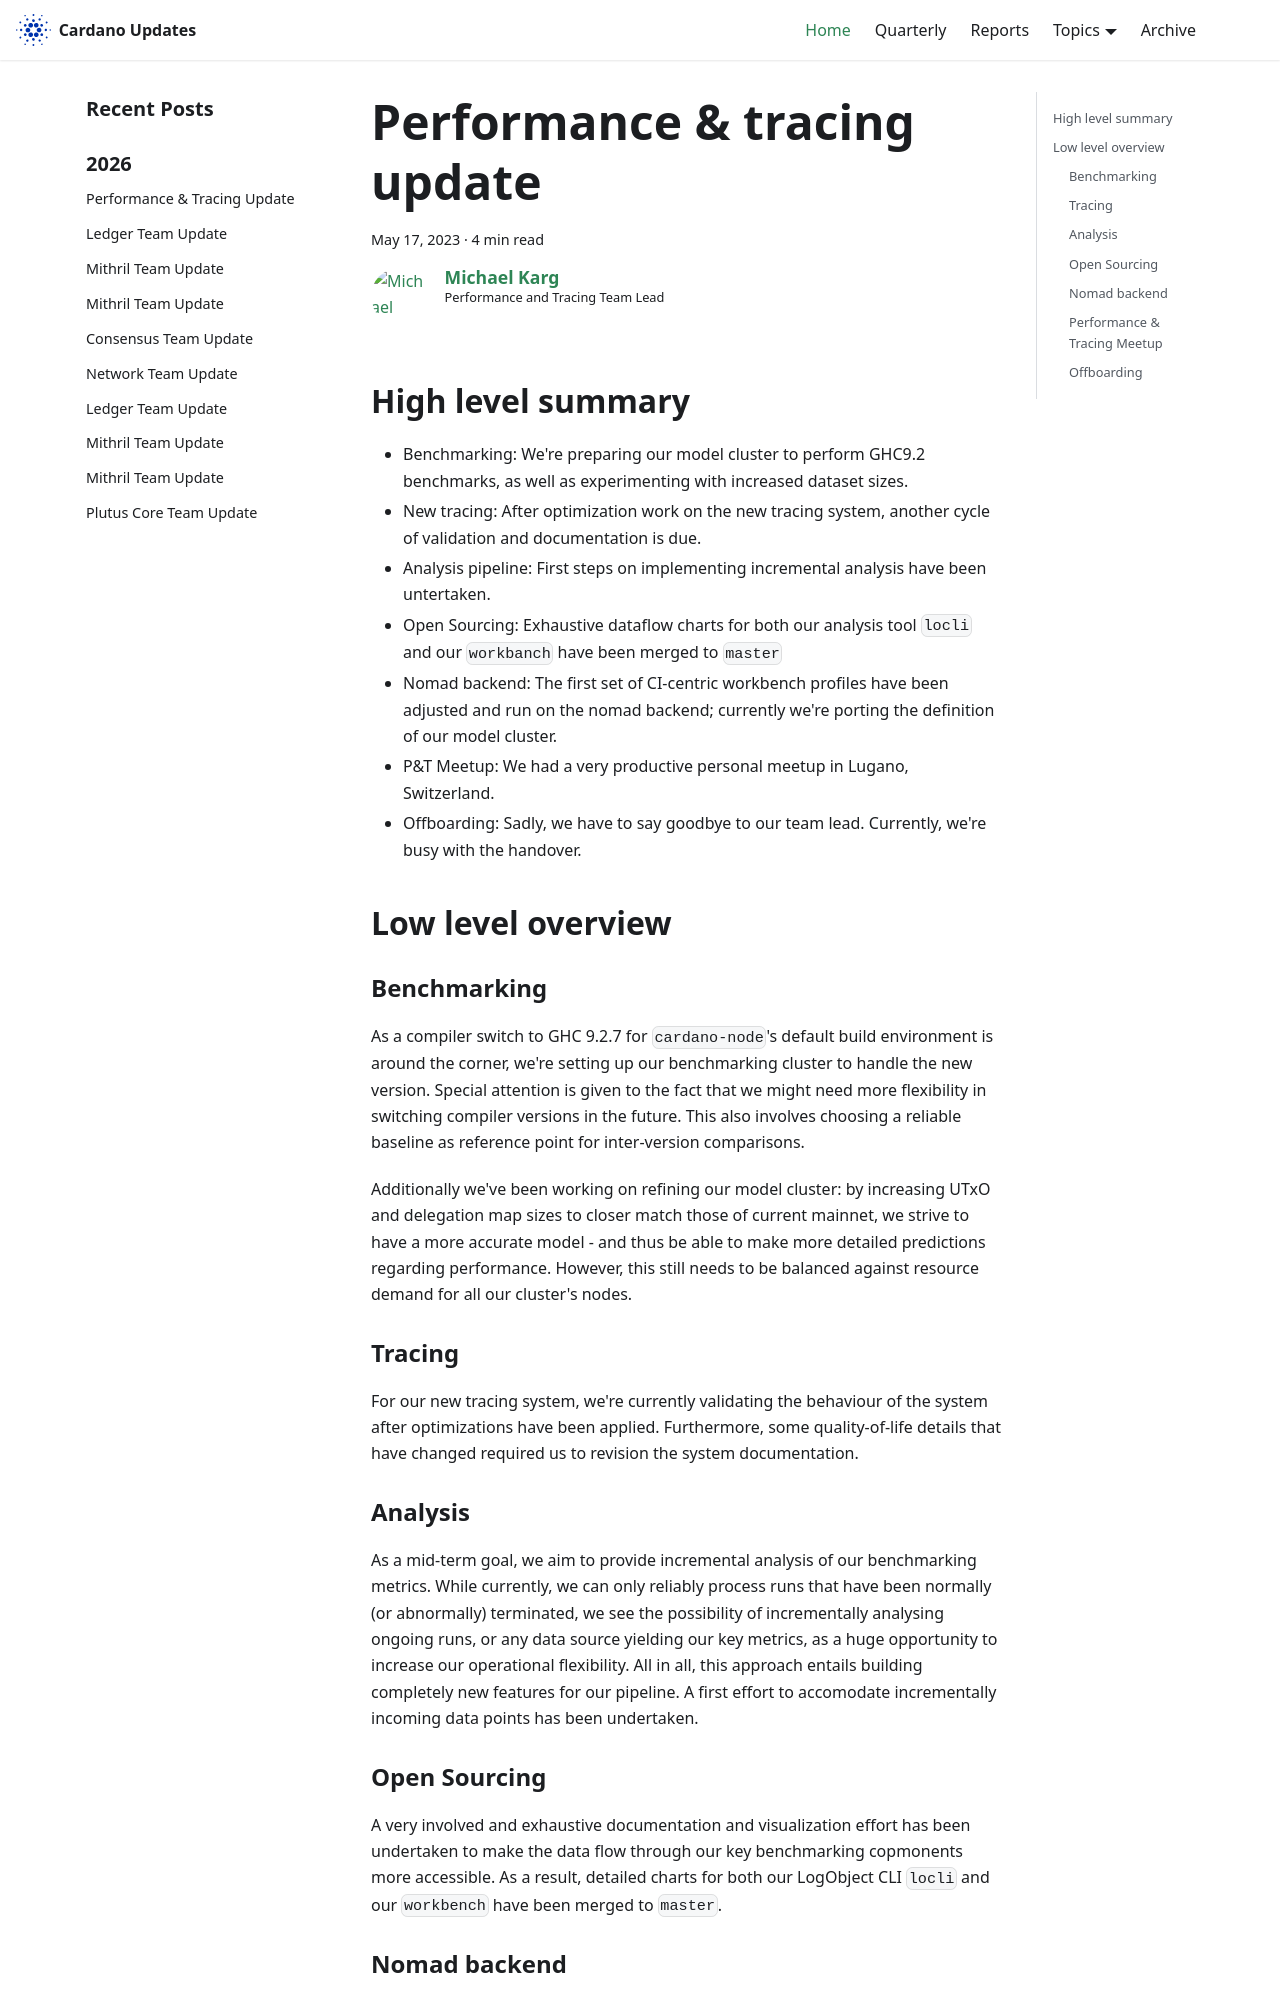

repository: IntersectMBO/cardano-updates · page: 2023-05-17-performance-and-tracing/index.html · generator: docusaurus

---
title: Performance & tracing update
slug: 2023-05-17-performance-and-tracing
authors: mgmeier
tags: [performance-tracing]
hide_table_of_contents: false
---

## High level summary

* Benchmarking: We're preparing our model cluster to perform GHC9.2 benchmarks, as well as experimenting with increased dataset sizes.
* New tracing: After optimization work on the new tracing system, another cycle of validation and documentation is due.
* Analysis pipeline: First steps on implementing incremental analysis have been untertaken.
* Open Sourcing: Exhaustive dataflow charts for both our analysis tool `locli` and our `workbanch` have been merged to `master`
* Nomad backend: The first set of CI-centric workbench profiles have been adjusted and run on the nomad backend; currently we're porting the definition of our model cluster.
* P&T Meetup: We had a very productive personal meetup in Lugano, Switzerland.
* Offboarding: Sadly, we have to say goodbye to our team lead. Currently, we're busy with the handover.

## Low level overview

### Benchmarking

As a compiler switch to GHC 9.2.7 for `cardano-node`'s default build environment is around the corner, we're setting up our benchmarking cluster to
handle the new version. Special attention is given to the fact that we might need more flexibility in switching compiler versions in the future. This
also involves choosing a reliable baseline as reference point for inter-version comparisons.  

Additionally we've been working on refining our model cluster: by increasing UTxO and delegation map sizes to closer match those of current mainnet,
we strive to have a more accurate model - and thus be able to make more detailed predictions regarding performance. However, this still needs to
be balanced against resource demand for all our cluster's nodes.

### Tracing

For our new tracing system, we're currently validating the behaviour of the system after optimizations have been applied. Furthermore, some
quality-of-life details that have changed required us to revision the system documentation.

### Analysis

As a mid-term goal, we aim to provide incremental analysis of our benchmarking metrics. While currently, we can only reliably process runs that have been
normally (or abnormally) terminated, we see the possibility of incrementally analysing ongoing runs, or any data source yielding our key metrics, as a
huge opportunity to increase our operational flexibility. All in all, this approach entails building completely new features for our pipeline. A first effort to accomodate incrementally incoming data points has been undertaken.
